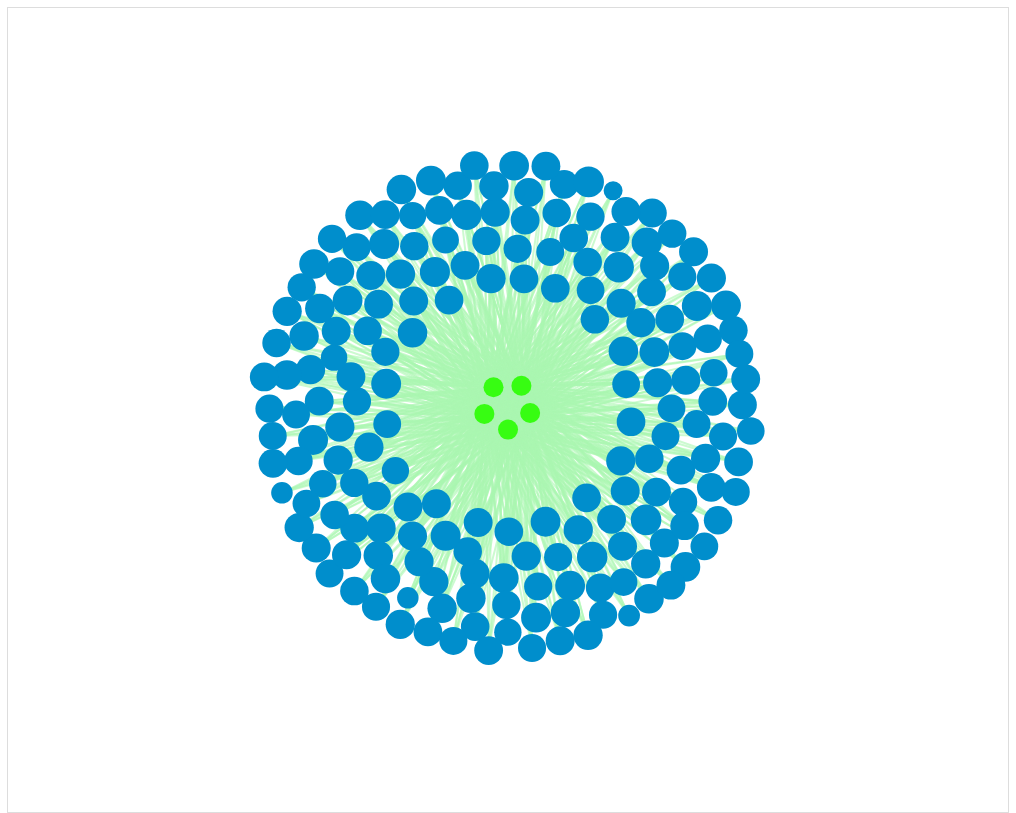
D3 v7 page, settled after 480 driven frames (8 s of simulated time); the page loaded 1 data file(s).


        // Global variables to store full dataset
        let fullDataset = [];
        let currentNodes = [];
        let currentLinks = [];
        let selectedNode = null;
        let svg, graphGroup, simulation, zoomBehavior;

        // Load the dataset
        d3.csv('updated_tb_dataset.csv').then(data => {
            fullDataset = data;

            // Populate country dropdown
            const countrySelect = d3.select('#countrySelect');
            const uniqueCountries = [...new Set(data.map(d => d.country))].sort();
            countrySelect.selectAll('option')
                .data(uniqueCountries)
                .enter()
                .append('option')
                .attr('value', d => d)
                .text(d => d);

            // Populate TB Cause dropdown
            const causeSelect = d3.select('#causeSelect');
            const uniqueCauses = [...new Set(data.map(d => d['TB Cause']))].sort();
            causeSelect.selectAll('option')
                .data(uniqueCauses)
                .enter()
                .append('option')
                .attr('value', d => d)
                .text(d => d);

            // Populate year dropdown
            const yearSelect = d3.select('#yearSelect');
            const uniqueYears = [...new Set(data.flatMap(d => d.year.split(',').map(y => y.trim())))].sort();
            yearSelect.selectAll('option')
                .data(uniqueYears)
                .enter()
                .append('option')
                .attr('value', d => d)
                .text(d => d);

            // Initialize graph
            initializeGraph(data);

            // Set up filter event listener
            d3.select('#applyFilters').on('click', applyFilters);
        });

        function initializeGraph(filteredData) {

            


            // Clear previous graph and side panel
            d3.select('#graph').selectAll('*').remove();
            d3.select('#nodeSummary').html('<p>Click on a node to see details</p>');

            // Prepare the nodes with additional information
            const nodeMap = new Map();
            const edgeDetails = new Map();

            // Group data by country and TB cause
            const groupedData = d3.group(filteredData, d => d.country, d => d['TB Cause']);

            // Process grouped data
            groupedData.forEach((causeMap, country) => {
                // Collect years for the country
                const countryYears = new Set();
                let totalPeopleAffected = 0;
                let deathCount = 0;
                let fullCountryData = [];

                causeMap.forEach((causeEntries, cause) => {
                    causeEntries.forEach(entry => {
                        // Collect years
                        if (entry['year']) {
                            entry['year'].split(',').forEach(year => countryYears.add(year.trim()));
                        }
                        
                        // Sum people affected
                        const peopleAffectedByCause = parseInt(entry['People Affected'] || 0);
                        
                        // Store edge details
                        const key = `${country}|${cause}`;
                        if (!edgeDetails.has(key)) {
                            edgeDetails.set(key, {
                                country: country,
                                cause: cause,
                                peopleAffected: peopleAffectedByCause
                            });
                        } else {
                            // Aggregate people affected for the same country-cause combination
                            const existingEdge = edgeDetails.get(key);
                            existingEdge.peopleAffected += peopleAffectedByCause;
                        }

                        totalPeopleAffected += peopleAffectedByCause;
                        deathCount += parseInt(entry['Death Count'] || 0);
                        
                        // Collect full data for the country
                        fullCountryData.push(entry);
                    });
                });

                // Create country node
                nodeMap.set(country, {
                    id: country,
                    type: 'country',
                    peopleAffected: totalPeopleAffected,
                    deathCount: deathCount,
                    years: Array.from(countryYears).sort().join(', '),
                    fullData: fullCountryData
                });

                // Create cause nodes
                causeMap.forEach((causeEntries, cause) => {
                    if (!nodeMap.has(cause)) {
                        nodeMap.set(cause, {
                            id: cause,
                            type: 'cause',
                            years: causeEntries[0]['year'] || 'N/A',
                            fullData: causeEntries
                        });
                    }
                });
            });

            const nodes = Array.from(nodeMap.values());

            // Prepare links
            const links = Array.from(edgeDetails.values()).map(edge => ({
                source: edge.country,
                target: edge.cause,
                peopleAffected: edge.peopleAffected,
                weight: 1
            }));

            // Set up SVG canvas
            const width = 1000;
            const height = 800;

            svg = d3.select('#graph')
                .append('svg')
                .attr('width', width)
                .attr('height', height);

            // Create a zoom-able group for the graph elements
            graphGroup = svg.append('g');

            // Create a tooltip
            const tooltip = d3.select('body')
                .append('div')
                .attr('class', 'tooltip')
                .style('opacity', 0);

            // Custom color function
            const nodeColor = (d) => {
                if (d.type === 'country') return '#008ECC';
                return '#37fd12';
            };

            // Create zoom behavior
            zoomBehavior = d3.zoom()
                .scaleExtent([0.1, 10])  // Limit zoom levels
                .on('zoom', zoomed);

            // Apply zoom behavior to the SVG
            svg.call(zoomBehavior);

            // Define simulation
            simulation = d3.forceSimulation(nodes)
                .force('link', d3.forceLink(links)
                    .id(d => d.id)
                    .distance(100))
                .force('charge', d3.forceManyBody().strength(-200))
                .force('center', d3.forceCenter(width / 2, height / 2));

            // Draw links
            const link = graphGroup.selectAll('.link')
                .data(links)
                .enter()
                .append('line')
                .attr('class', 'link')
                .style('stroke', '#ABF7B1')
                .style('stroke-width', 2)
                .on('mouseover', (event, d) => {
                    tooltip.transition().duration(200).style('opacity', 0.9);
                    tooltip.html(`
                        <strong>Country:</strong> ${d.source.id}<br>
                        <strong>TB Cause:</strong> ${d.target.id}<br>
                        <strong>People Affected:</strong> ${d.peopleAffected}
                    `)
                    .style('left', (event.pageX + 10) + 'px')
                    .style('top', (event.pageY - 10) + 'px');
                })
                .on('mouseout', () => {
                    tooltip.transition().duration(200).style('opacity', 0);
                });

            // Draw nodes
            const node = graphGroup.selectAll('.node')
                .data(nodes)
                .enter()
                .append('g')
                .attr('class', 'node');

            // Add circles to nodes
            node.append('circle')
                .attr('r', d => {
                    if (d.type === 'country') return Math.sqrt(d.peopleAffected) / 50 + 5;
                    return 10;
                })
                .style('fill', nodeColor);

            // Add interactivity and tooltips for nodes
            node.call(d3.drag()
                .on('start', dragStart)
                .on('drag', dragged)
                .on('end', dragEnd))
                .on('mouseover', (event, d) => {
                    tooltip.transition().duration(200).style('opacity', 0.9);
                    let tooltipHtml = `<strong>${d.id}</strong><br>`;
                    if (d.type === 'country') {
                        tooltipHtml += `People Affected: ${d.peopleAffected}<br>`;
                        tooltipHtml += `Death Count: ${d.deathCount}<br>`;
                        tooltipHtml += `Years: ${d.years}`;
                    } else {
                        tooltipHtml += `Years: ${d.years}`;
                    }
                    tooltip.html(tooltipHtml)
                        .style('left', (event.pageX + 10) + 'px')
                        .style('top', (event.pageY - 10) + 'px');
                })
                .on('mouseout', () => {
                    tooltip.transition().duration(200).style('opacity', 0);
                })
                .on('click', (event, d) => {
    // Remove previous selection
    if (selectedNode) {
        svg.selectAll('.node circle')
            .style('stroke', 'none')
            .style('stroke-width', 0);
    }

    // Mark current node as selected
    const clickedNode = d3.select(event.currentTarget).select('circle');
    clickedNode
        .style('stroke', 'yellow')
        .style('stroke-width', 4);

    // Update selected node
    selectedNode = d;

    // Zoom to the selected node
    const [x, y] = [d.x, d.y];
    const zoomScale = 2; // Adjust zoom level as needed
    svg.transition()
        .duration(750)
        .call(
            zoomBehavior.transform, 
            d3.zoomIdentity
                .translate(width / 2, height / 2)
                .scale(zoomScale)
                .translate(-x, -y)
        );
    
    // Show detailed information in side panel
    displayNodeDetails(d);
})

            // Simulation tick handler
            simulation.on('tick', () => {
                link
                    .attr('x1', d => d.source.x)
                    .attr('y1', d => d.source.y)
                    .attr('x2', d => d.target.x)
                    .attr('y2', d => d.target.y);

                node
                    .attr('transform', d => `translate(${d.x},${d.y})`);
            });

            // Drag functions
            function dragStart(event, d) {
                if (!event.active) simulation.alphaTarget(0.3).restart();
                d.fx = d.x;
                d.fy = d.y;
            }

            function dragged(event, d) {
                d.fx = event.x;
                d.fy = event.y;
            }

            function dragEnd(event, d) {
                if (!event.active) simulation.alphaTarget(0);
                d.fx = null;
                d.fy = null;
            }

            // Zooming functions
            function zoomed(event) {
                graphGroup.attr('transform', event.transform);
            }

            // Store current state for filtering
            currentNodes = nodes;
            currentLinks = links;
        }
// Function to display node details in side panel
function displayNodeDetails(node) {
    const sidePanel = document.getElementById('sidePanel');
    sidePanel.style.display = 'block';
  
    const sidePanelContent = d3.select('#nodeSummary');
    sidePanelContent.html(''); // Clear previous content

     // Create a title section with prominent display of node name
     const titleDiv = sidePanelContent.append('div')
        .attr('class', 'side-panel-detail');
    
    titleDiv.append('h2')
        .text(node.id)
        .style('color', node.type === 'country' ? '#008ECC' : '#37fd12')
        .style('border-bottom', '2px solid #eee')
        .style('padding-bottom', '10px');

    // Add node type as a subtitle
    titleDiv.append('p')
        .html(`<em>${node.type === 'country' ? 'Country' : 'TB Cause'}</em>`)
        .style('color', '#666')
        .style('margin-top', '5px');
        
    // Create a summary section
    const summaryDiv = sidePanelContent.append('div')
        .attr('class', 'side-panel-detail');
    
    summaryDiv.append('h3').text('Summary');
    
    if (node.type === 'country') {
        summaryDiv.append('p')
            .html(`
                <strong>Total People Affected:</strong> ${node.peopleAffected.toLocaleString()}<br>
                <strong>Total Death Count:</strong> ${node.deathCount.toLocaleString()}<br>
                <strong>Years Active:</strong> ${node.years}
            `);
    } else {
        summaryDiv.append('p')
            .html(`
                <strong>TB Cause:</strong> ${node.id}<br>
                <strong>Years Recorded:</strong> ${node.years}
            `);
    }

    // Create a detailed data section
    const detailsDiv = sidePanelContent.append('div')
        .attr('class', 'side-panel-detail');
    
    detailsDiv.append('h3').text('Detailed Information');

    // Prepare and display detailed data
    if (node.fullData && node.fullData.length > 0) {
        // Create a table for detailed data
        const table = detailsDiv.append('table')
            .style('width', '100%')
            .style('border-collapse', 'collapse');
        
        // Table headers
        const headers = [
            'Year', 'Cause Name', 'People Affected', 
            'Death Count', 'Death Rate', 'Treatment Available'
        ];
        
        table.append('thead')
            .append('tr')
            .selectAll('th')
            .data(headers)
            .enter()
            .append('th')
            .style('border', '1px solid #ddd')
            .style('padding', '8px')
            .style('background-color', '#f2f2f2')
            .text(d => d);

        // Table body
        const tbody = table.append('tbody');
        
        const uniqueEntries = node.fullData.reduce((acc, entry) => {
            const key = `${entry.year}-${entry['TB Cause']}`;
            if (!acc.has(key)) {
                acc.set(key, entry);
            }
            return acc;
        }, new Map());

        tbody.selectAll('tr')
            .data(Array.from(uniqueEntries.values()))
            .enter()
            .append('tr')
            .selectAll('td')
            .data(entry => [
                entry.year,
                entry['TB Cause'],
                entry['People Affected'] ? parseInt(entry['People Affected']).toLocaleString() : 'N/A',
                entry['Death Count'] ? parseInt(entry['Death Count']).toLocaleString() : 'N/A',
                entry['Due to TB Death Rate (%)'] ? `${entry['Due to TB Death Rate (%)']}%` : 'N/A',
                entry['Treatment Available'] || 'N/A'
            ])
            .enter()
            .append('td')
            .style('border', '1px solid #ddd')
            .style('padding', '8px')
            .text(d => d);
    } else {
        detailsDiv.append('p').text('No detailed information available.');
    }

    // If it's a country node, add connection details
    if (node.type === 'country') {
        const connectionsDiv = sidePanelContent.append('div')
            .attr('class', 'side-panel-detail');
        
        connectionsDiv.append('h3').text('TB Cause Connections');

        // Find connected TB causes
        const connectedCauses = currentLinks
            .filter(link => link.source.id === node.id)
            .map(link => ({
                cause: link.target.id,
                peopleAffected: link.peopleAffected
            }));

        if (connectedCauses.length > 0) {
            const causeTable = connectionsDiv.append('table')
                .style('width', '100%')
                .style('border-collapse', 'collapse');
            
            causeTable.append('thead')
                .append('tr')
                .selectAll('th')
                .data(['TB Cause', 'People Affected'])
                .enter()
                .append('th')
                .style('border', '1px solid #ddd')
                .style('padding', '8px')
                .style('background-color', '#f2f2f2')
                .text(d => d);

            const tbody = causeTable.append('tbody');
            
            tbody.selectAll('tr')
                .data(connectedCauses)
                .enter()
                .append('tr')
                .selectAll('td')
                .data(d => [
                    d.cause,
                    d.peopleAffected.toLocaleString()
                ])
                .enter()
                .append('td')
                .style('border', '1px solid #ddd')
                .style('padding', '8px')
                .text(d => d);
        } else {
            connectionsDiv.append('p').text('No TB cause connections found.');
        }
    }
}

function closeSidePanel() {
    const sidePanel = document.getElementById('sidePanel');
    sidePanel.style.display = 'none';

    // Remove selection highlight
    if (selectedNode) {
        svg.selectAll('.node circle')
            .style('stroke', 'none')
            .style('stroke-width', 0);
        selectedNode = null;
    }
}


function applyFilters() {
            // Get filter values
            const selectedCountries = Array.from(
                document.getElementById('countrySelect').selectedOptions, 
                option => option.value
            );
            const selectedCause = document.getElementById('causeSelect').value;
            const minPeopleAffected = parseInt(document.getElementById('minPeopleAffected').value);
            const selectedYear = document.getElementById('yearSelect').value;

            // Apply filters
            let filteredData = fullDataset;

            // Country filter
            if (!selectedCountries.includes('ALL') && selectedCountries.length > 0) {
                filteredData = filteredData.filter(d => 
                    selectedCountries.includes(d.country)
                );
            }

            // TB Causes filter
            if (selectedCause) {
                filteredData = filteredData.filter(d => 
                    d['TB Cause'] === selectedCause
                );
            }

            // People Affected filter
            if (minPeopleAffected > 0) {
                if (selectedYear === 'all') {
                    // For all years, calculate total people affected across all years
                    const peopleAffectedByCountry = d3.rollup(
                        filteredData, 
                        v => d3.sum(v, d => parseInt(d['People Affected'] || 0)),
                        d => d.country
                    );

                    filteredData = filteredData.filter(d => {
                        const totalPeopleAffected = peopleAffectedByCountry.get(d.country) || 0;
                        return totalPeopleAffected >= minPeopleAffected;
                    });
                } else {
                    // For a specific year, filter by people affected in that year
                    filteredData = filteredData.filter(d => {
                        // Check if the selected year is in the year list
                        const years = d.year.split(',').map(y => y.trim());
                        return years.includes(selectedYear) && 
                               parseInt(d['People Affected'] || 0) >= minPeopleAffected;
                    });
                }
            }
            // Year filter
            if (selectedYear && selectedYear !== 'all') {
                filteredData = filteredData.filter(d => 
                    d.year.split(',').map(y => y.trim()).includes(selectedYear)
                );
            }

            // Reinitialize graph with filtered data
            initializeGraph(filteredData);
        }
    

### data: updated_tb_dataset.csv
latitude, longitude, year, country, causename, Relationship Type, Timestamp, Path, TB Cause, People Affected, Deaths, Affected People, Deaths Due to TB, Death Rate (%), Affected Count, Death Count, Deaths Due to Cause, Treatment Available
33.94, 67.71, 1980, Afghanistan, All Causes, Competition, 7/5/2023 13:30, Shared Resources, Smoking, 2639, 1124, 2237, 426, 19.04, 4523, 725, 39, Yes
33.94, 67.71, 1981, Afghanistan, Communicable, maternal, perinatal and nu…, Conflict, 1/30/2022 13:30, Direct Interaction, Smoking, 2388, 653, 5662, 1428, 25.22, 1534, 862, 2068, Limited
33.94, 67.71, 1982, Afghanistan, Infectious and parasitic diseases, Alliance, 5/5/2022 13:30, Direct Interaction, Malnutrition, 3648, 83, 4509, 479, 10.62, 1486, 935, 1117, Yes
33.94, 67.71, 1983, Afghanistan, Tuberculosis, Collaboration, 5/23/2020 13:30, Mediated Conflict, Malnutrition, 552, 238, 8106, 1287, 15.88, 3046, 266, 88, Limited
33.94, 67.71, 1984, Afghanistan, STDs excluding HIV, Collaboration, 7/17/2020 13:30, Direct Interaction, Malnutrition, 4679, 367, 7282, 209, 2.87, 1723, 392, 2270, No
33.94, 67.71, 1985, Afghanistan, Syphilis, Competition, 11/23/2023 13:30, Historical Link, Alcohol use disorder, 2272, 616, 7540, 990, 13.13, 1427, 930, 1355, Limited
33.94, 67.71, 1986, Afghanistan, Chlamydia, Partnership, 1/2/2024 13:30, Direct Interaction, Smoking, 6191, 15, 2252, 137, 6.08, 2794, 693, 5389, No
33.94, 67.71, 1987, Afghanistan, Gonorrhoea, Partnership, 4/25/2023 13:30, Direct Interaction, Smoking, 5496, 52, 9236, 2631, 28.49, 2738, 73, 5492, No
33.94, 67.71, 1988, Afghanistan, Trichomoniasis, Alliance, 7/8/2024 13:30, Direct Interaction, Smoking, 6772, 173, 3546, 1051, 29.64, 1740, 327, 1669, Limited
33.94, 67.71, 1989, Afghanistan, Genital herpes, Alliance, 12/14/2023 13:30, Direct Interaction, HIV co-infection, 8945, 73, 5703, 1351, 23.69, 4523, 879, 1775, No
33.94, 67.71, 1990, Afghanistan, Other STDs, Conflict, 3/16/2023 13:30, Direct Interaction, Alcohol use disorder, 504, 1005, 6819, 266, 3.9, 1082, 74, 366, Yes
33.94, 67.71, 1991, Afghanistan, HIV/AIDS, Partnership, 3/9/2024 13:30, Historical Link, Malnutrition, 7329, 543, 8239, 2422, 29.4, 1444, 80, 6187, Yes
33.94, 67.71, 1992, Afghanistan, Diarrhoeal diseases, Partnership, 1/21/2024 13:30, Historical Link, Malnutrition, 8099, 83, 4018, 1093, 27.2, 2437, 739, 2610, No
33.94, 67.71, 1993, Afghanistan, Childhood-cluster diseases, Competition, 3/18/2023 13:30, Historical Link, Diabetes, 9487, 538, 9858, 1726, 17.51, 1977, 869, 1719, Limited
33.94, 67.71, 1994, Afghanistan, Whooping cough, Competition, 1/26/2020 13:30, Direct Interaction, Diabetes, 6911, 730, 4072, 1212, 29.76, 4762, 622, 1949, Yes
33.94, 67.71, 1995, Afghanistan, Diphtheria, Partnership, 1/12/2024 13:30, Direct Interaction, HIV co-infection, 5512, 28, 8388, 1281, 15.27, 3312, 891, 2052, Limited
33.94, 67.71, 1996, Afghanistan, Measles, Conflict, 11/18/2020 13:30, Mediated Conflict, Alcohol use disorder, 3128, 1190, 3380, 748, 22.13, 3416, 641, 307, Yes
33.94, 67.71, 1997, Afghanistan, Tetanus, Collaboration, 11/9/2024 13:30, Historical Link, Malnutrition, 2868, 1642, 1532, 375, 24.48, 1546, 291, 2604, Limited
33.94, 67.71, 1998, Afghanistan, Meningitis, Collaboration, 1/31/2020 13:30, Mediated Conflict, HIV co-infection, 994, 197, 7337, 582, 7.93, 4570, 880, 150, Yes
33.94, 67.71, 1999, Afghanistan, Encephalitis, Collaboration, 3/14/2021 13:30, Shared Resources, Malnutrition, 5763, 512, 5581, 1652, 29.6, 2039, 114, 3703, No
33.94, 67.71, 2000, Afghanistan, Hepatitis, Collaboration, 10/23/2020 13:30, Direct Interaction, Alcohol use disorder, 6726, 134, 7745, 1587, 20.49, 3629, 895, 3443, No
33.94, 67.71, 2001, Afghanistan, Acute hepatitis A, Conflict, 1/3/2020 13:30, Shared Resources, Smoking, 4262, 326, 309, 64, 20.71, 4126, 690, 462, Yes
33.94, 67.71, 2002, Afghanistan, Acute hepatitis B, Collaboration, 11/30/2019 13:30, Shared Resources, Alcohol use disorder, 3139, 784, 6482, 1188, 18.33, 1318, 188, 2143, Limited
33.94, 67.71, 2003, Afghanistan, Acute hepatitis C, Competition, 1/24/2023 13:30, Direct Interaction, Smoking, 567, 1144, 6664, 865, 12.98, 2484, 527, 424, Limited
33.94, 67.71, 2004, Afghanistan, Acute hepatitis E, Competition, 9/18/2021 13:30, Joint Venture, Malnutrition, 7987, 128, 6839, 664, 9.71, 3161, 34, 4119, Limited
33.94, 67.71, 2005, Afghanistan, Parasitic and vector diseases, Alliance, 3/7/2021 13:30, Shared Resources, Smoking, 2928, 15, 8256, 1920, 23.26, 1938, 951, 1595, No
33.94, 67.71, 2006, Afghanistan, Malaria, Alliance, 8/22/2024 13:30, Mediated Conflict, Diabetes, 9696, 969, 4914, 588, 11.97, 1188, 56, 8781, Yes
33.94, 67.71, 2007, Afghanistan, African trypanosomiasis, Alliance, 6/21/2020 13:30, Joint Venture, HIV co-infection, 5791, 1100, 9450, 1360, 14.39, 4574, 255, 5085, Limited
33.94, 67.71, 2008, Afghanistan, Chagas disease, Conflict, 6/11/2020 13:30, Direct Interaction, HIV co-infection, 7746, 183, 7879, 1024, 13, 2811, 541, 1138, No
33.94, 67.71, 2009, Afghanistan, Schistosomiasis, Alliance, 2/3/2022 13:30, Direct Interaction, HIV co-infection, 2445, 256, 5114, 869, 16.99, 3523, 284, 962, Yes
33.94, 67.71, 2010, Afghanistan, Leishmaniasis, Conflict, 8/25/2021 13:30, Direct Interaction, HIV co-infection, 6560, 1110, 9541, 876, 9.18, 3597, 497, 4106, Yes
33.94, 67.71, 2011, Afghanistan, Lymphatic filariasis, Competition, 11/6/2024 13:30, Shared Resources, Alcohol use disorder, 1084, 839, 3116, 871, 27.95, 2205, 94, 284, Yes
33.94, 67.71, 2012, Afghanistan, Onchocerciasis, Alliance, 5/23/2020 13:30, Shared Resources, Diabetes, 7319, 585, 1714, 159, 9.28, 4698, 987, 5334, Limited
33.94, 67.71, 2013, Afghanistan, Cysticercosis, Competition, 8/30/2020 13:30, Joint Venture, Smoking, 760, 1010, 7279, 1047, 14.38, 4896, 142, 348, Limited
33.94, 67.71, 2014, Afghanistan, Echinococcosis, Partnership, 11/21/2021 13:30, Mediated Conflict, Malnutrition, 1844, 378, 1514, 444, 29.33, 4763, 670, 1003, Yes
33.94, 67.71, 2015, Afghanistan, Dengue, Conflict, 3/2/2022 13:30, Historical Link, HIV co-infection, 4122, 2346, 1844, 528, 28.63, 745, 550, 1397, Yes
… [head cut at 6 KiB]